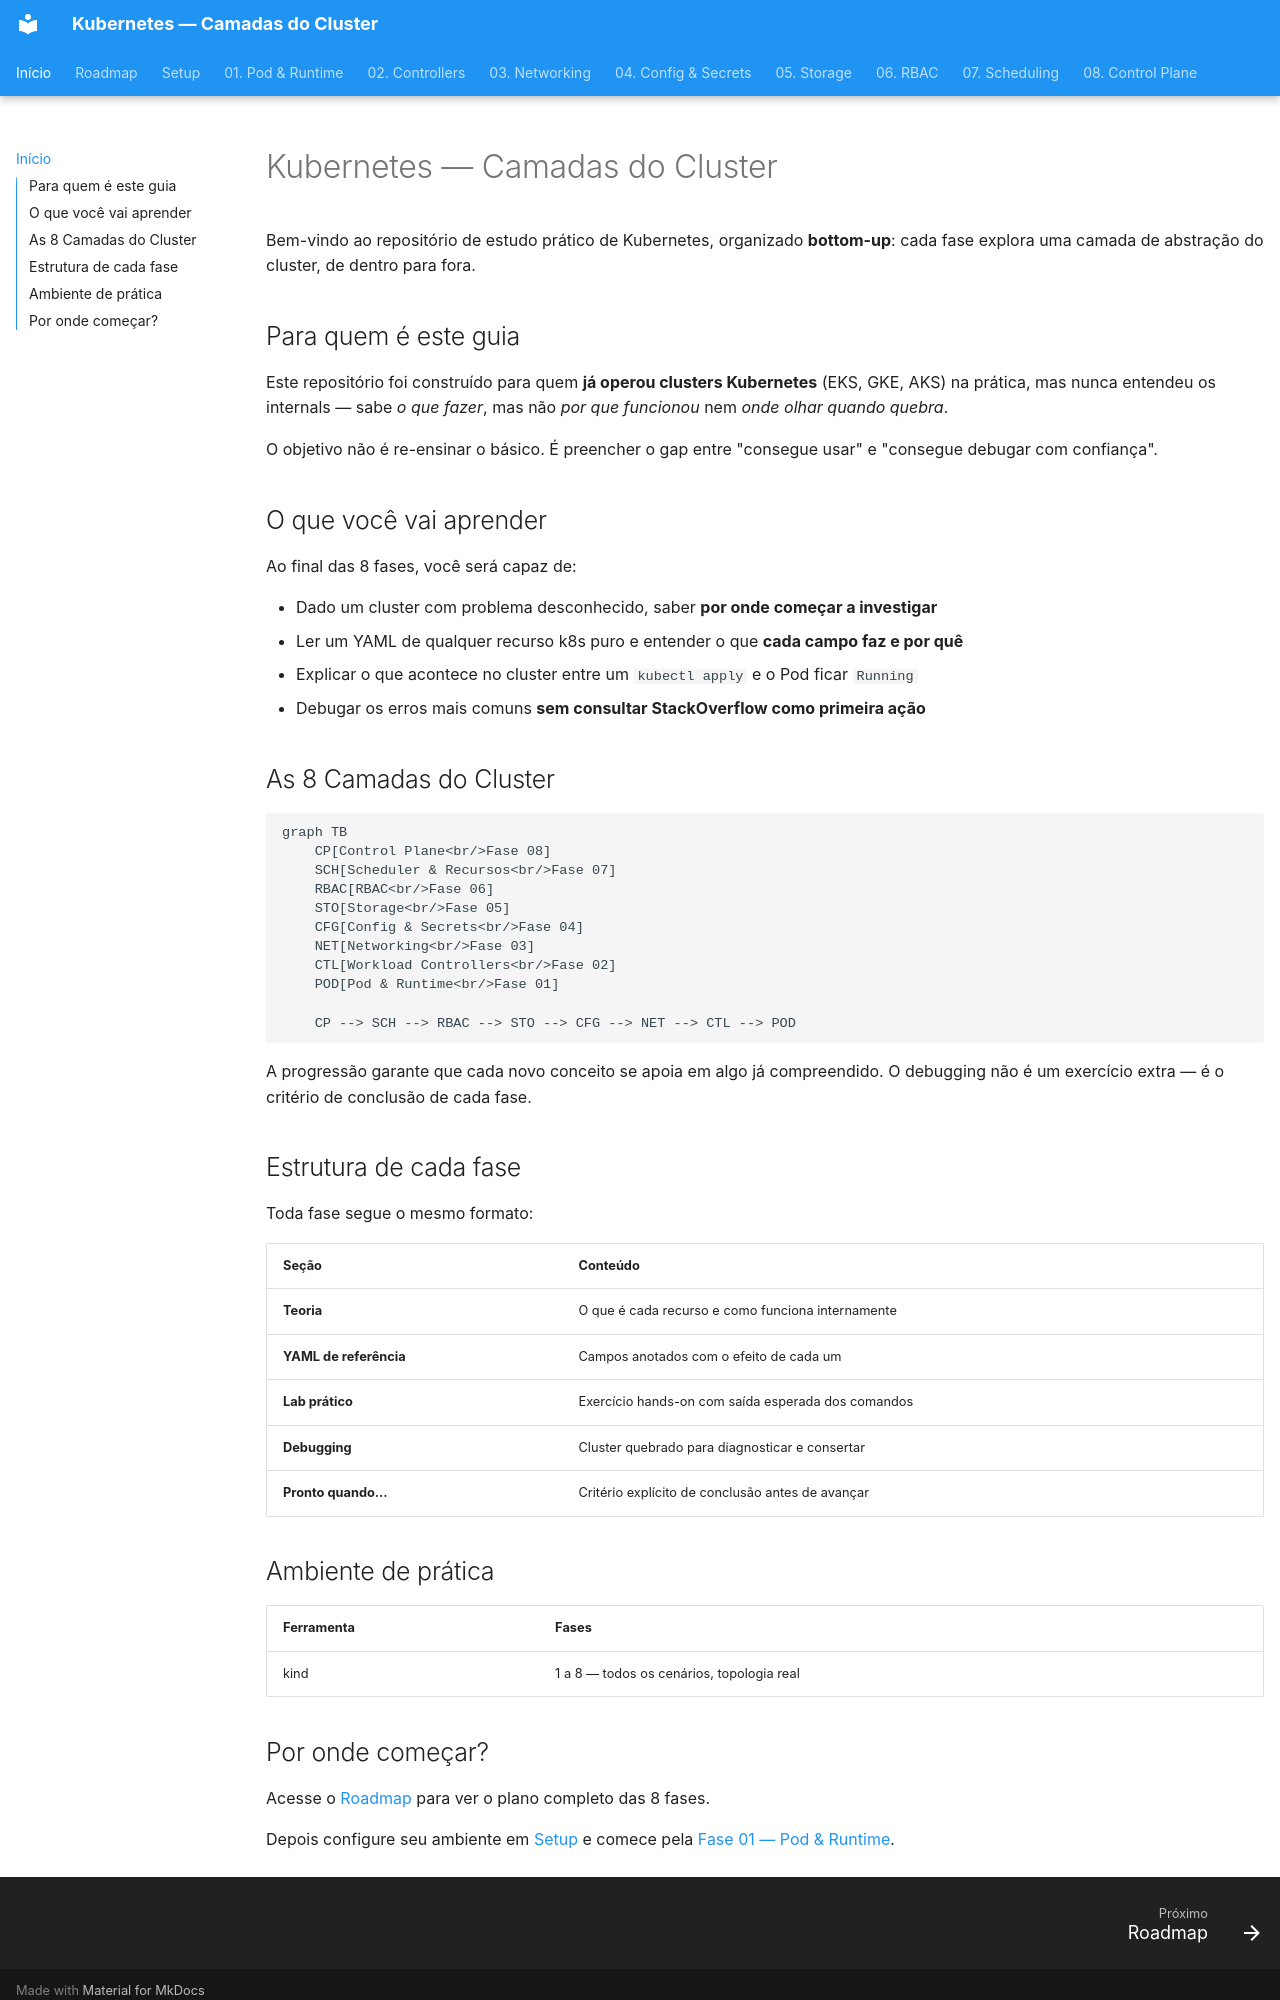

repository: RhuanCSG/clean-kubernetes · page: index.html · generator: mkdocs

# Kubernetes — Camadas do Cluster

Bem-vindo ao repositório de estudo prático de Kubernetes, organizado **bottom-up**: cada fase explora uma camada de abstração do cluster, de dentro para fora.

## Para quem é este guia

Este repositório foi construído para quem **já operou clusters Kubernetes** (EKS, GKE, AKS) na prática, mas nunca entendeu os internals — sabe *o que fazer*, mas não *por que funcionou* nem *onde olhar quando quebra*.

O objetivo não é re-ensinar o básico. É preencher o gap entre "consegue usar" e "consegue debugar com confiança".

## O que você vai aprender

Ao final das 8 fases, você será capaz de:

- Dado um cluster com problema desconhecido, saber **por onde começar a investigar**
- Ler um YAML de qualquer recurso k8s puro e entender o que **cada campo faz e por quê**
- Explicar o que acontece no cluster entre um `kubectl apply` e o Pod ficar `Running`
- Debugar os erros mais comuns **sem consultar StackOverflow como primeira ação**

## As 8 Camadas do Cluster

```mermaid
graph TB
    CP[Control Plane<br/>Fase 08]
    SCH[Scheduler & Recursos<br/>Fase 07]
    RBAC[RBAC<br/>Fase 06]
    STO[Storage<br/>Fase 05]
    CFG[Config & Secrets<br/>Fase 04]
    NET[Networking<br/>Fase 03]
    CTL[Workload Controllers<br/>Fase 02]
    POD[Pod & Runtime<br/>Fase 01]

    CP --> SCH --> RBAC --> STO --> CFG --> NET --> CTL --> POD
```

A progressão garante que cada novo conceito se apoia em algo já compreendido. O debugging não é um exercício extra — é o critério de conclusão de cada fase.

## Estrutura de cada fase

Toda fase segue o mesmo formato:

| Seção | Conteúdo |
|---|---|
| **Teoria** | O que é cada recurso e como funciona internamente |
| **YAML de referência** | Campos anotados com o efeito de cada um |
| **Lab prático** | Exercício hands-on com saída esperada dos comandos |
| **Debugging** | Cluster quebrado para diagnosticar e consertar |
| **Pronto quando...** | Critério explícito de conclusão antes de avançar |

## Ambiente de prática

| Ferramenta | Fases |
|---|---|
| kind | 1 a 8 — todos os cenários, topologia real |
